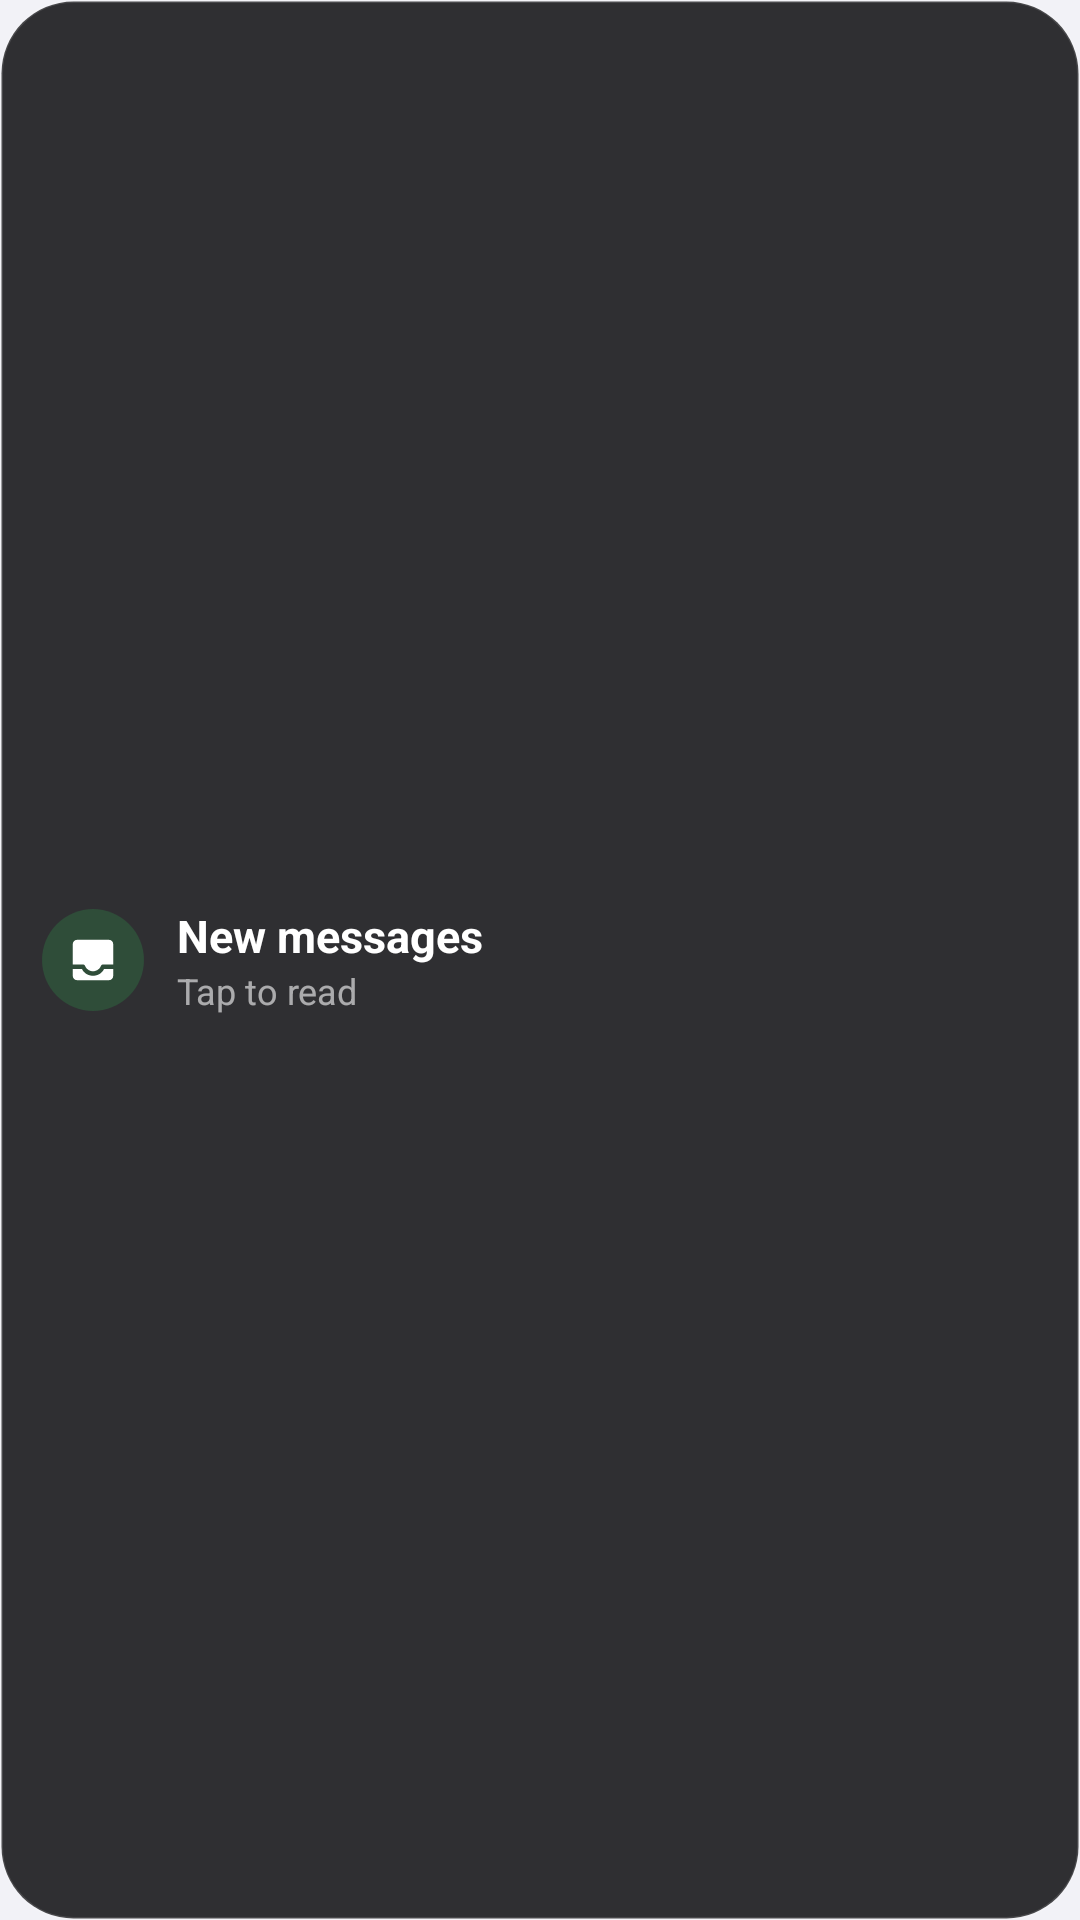

Write the Android layout XML for this screen, with the resource values it uses.
<!-- AndroidManifest.xml: application theme Theme.BasketBudget -->
<!-- res/layout/widget_inbox.xml -->
<?xml version="1.0" encoding="utf-8"?>
<LinearLayout xmlns:android="http://schemas.android.com/apk/res/android"
    android:id="@+id/widget_root"
    android:layout_width="match_parent"
    android:layout_height="match_parent"
    android:background="@drawable/widget_card"
    android:gravity="center_vertical"
    android:orientation="horizontal"
    android:paddingHorizontal="14dp"
    android:paddingVertical="12dp">

    <ImageView
        android:layout_width="34dp"
        android:layout_height="34dp"
        android:background="@drawable/widget_chip_good"
        android:contentDescription="@null"
        android:padding="8dp"
        android:src="@drawable/ic_inbox" />

    <LinearLayout
        android:layout_width="0dp"
        android:layout_height="wrap_content"
        android:layout_marginStart="11dp"
        android:layout_weight="1"
        android:orientation="vertical">

        <TextView
            android:layout_width="match_parent"
            android:layout_height="wrap_content"
            android:ellipsize="end"
            android:maxLines="1"
            android:text="@string/widget_inbox_label"
            android:textColor="@color/w_ink"
            android:textSize="15sp"
            android:textStyle="bold" />

        <TextView
            android:id="@+id/widget_status"
            android:layout_width="match_parent"
            android:layout_height="wrap_content"
            android:ellipsize="end"
            android:maxLines="1"
            android:text="@string/widget_inbox_idle"
            android:textColor="@color/w_dim"
            android:textSize="12sp" />
    </LinearLayout>
</LinearLayout>
<!-- resources referenced by this layout -->
<resources>
  <color name="w_dim">#99FFFFFF</color>
  <color name="w_ink">#FFFFFFFF</color>
  <!-- drawable ic_inbox (drawable) -->
  <vector xmlns:android="http://schemas.android.com/apk/res/android"
      android:width="24dp"
      android:height="24dp"
      android:viewportWidth="24"
      android:viewportHeight="24"
      android:tint="#FFFFFF">
      <path
          android:fillColor="#FFFFFF"
          android:pathData="M19,3H5C3.9,3 3,3.9 3,5v9h4.6c0.4,0 0.8,0.3 0.9,0.7C8.9,15.8 10.3,17 12,17s3.1,-1.2 3.5,-2.3c0.1,-0.4 0.5,-0.7 0.9,-0.7H21V5C21,3.9 20.1,3 19,3zM13,10.6V6c0,-0.6 -0.4,-1 -1,-1s-1,0.4 -1,1v4.6L9.7,9.3c-0.4,-0.4 -1,-0.4 -1.4,0s-0.4,1 0,1.4l3,3c0.4,0.4 1,0.4 1.4,0l3,-3c0.4,-0.4 0.4,-1 0,-1.4s-1,-0.4 -1.4,0L13,10.6z" />
      <path
          android:fillColor="#FFFFFF"
          android:pathData="M16.9,16c-0.8,1.8 -2.7,3 -4.9,3s-4.1,-1.2 -4.9,-3H3v3c0,1.1 0.9,2 2,2h14c1.1,0 2,-0.9 2,-2v-3H16.9z" />
  </vector>
  <!-- drawable widget_card (drawable) -->
  <?xml version="1.0" encoding="utf-8"?>
  <shape xmlns:android="http://schemas.android.com/apk/res/android"
      android:shape="rectangle">
      <corners android:radius="24dp" />
      <solid android:color="@color/w_card" />
      <stroke android:width="1dp" android:color="#1FFFFFFF" />
  </shape>
  <!-- drawable widget_chip_good (drawable) -->
  <?xml version="1.0" encoding="utf-8"?>
  <shape xmlns:android="http://schemas.android.com/apk/res/android" android:shape="oval">
      <solid android:color="@color/w_good_soft" />
  </shape>
  <string name="widget_inbox_idle">Tap to read</string>
  <string name="widget_inbox_label">New messages</string>
  <style name="Theme.BasketBudget" parent="android:Theme.Material.NoActionBar">
          <item name="android:windowBackground">@color/page_bg</item>
      </style>
  <color name="w_card">#D90E0E10</color>
  <color name="w_good_soft">#2E30D158</color>
  <color name="page_bg">#F2F2F7</color>
</resources>
